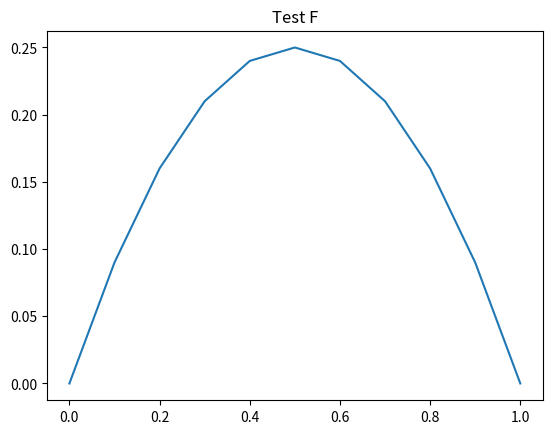
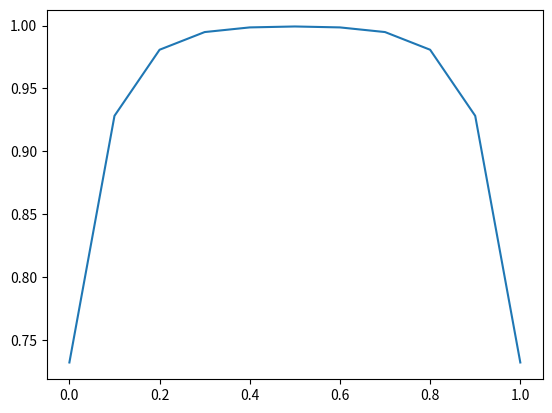
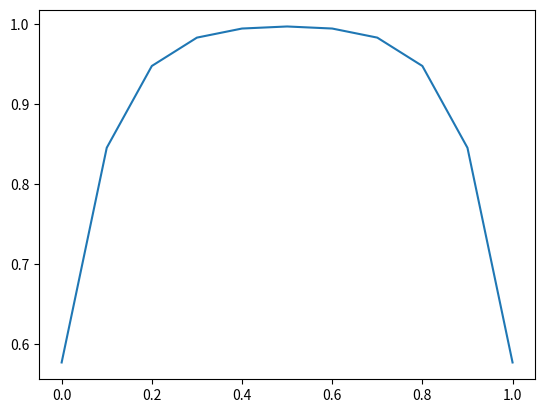
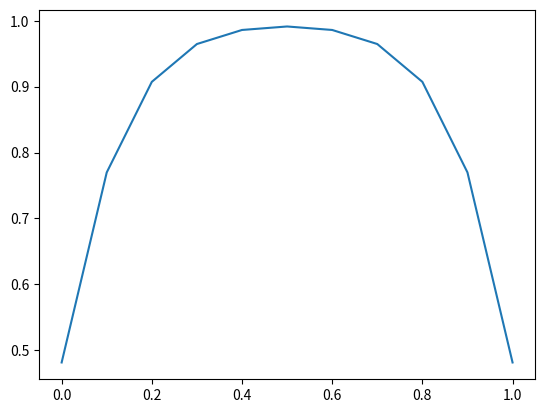
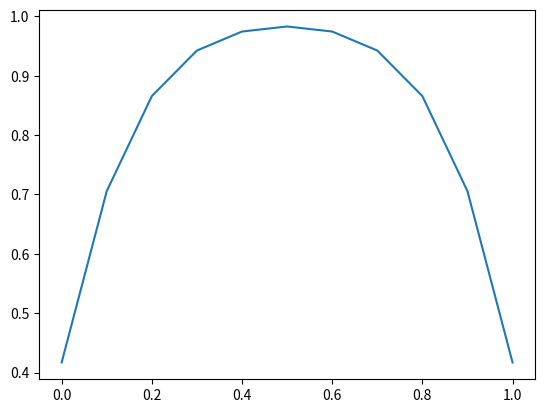
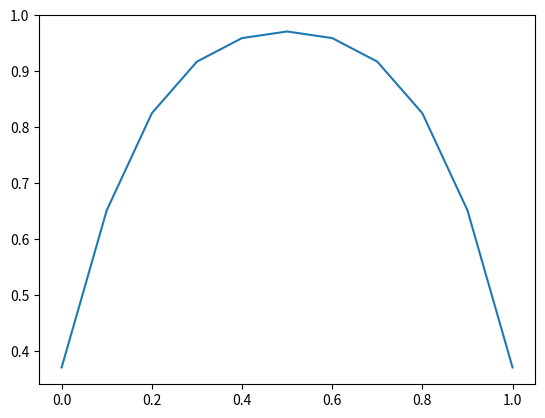
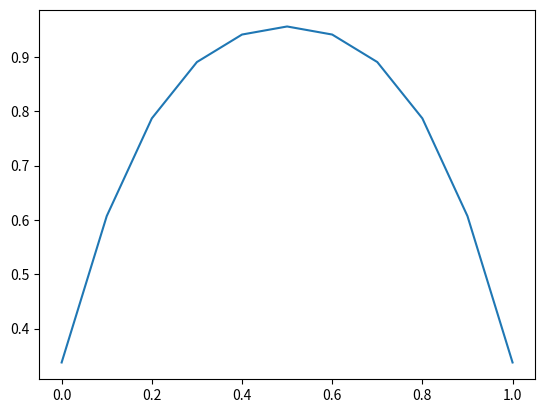
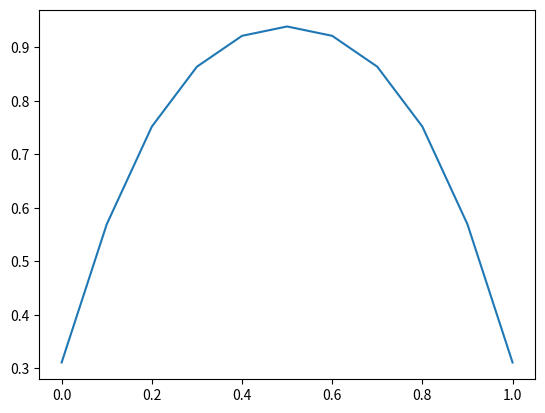
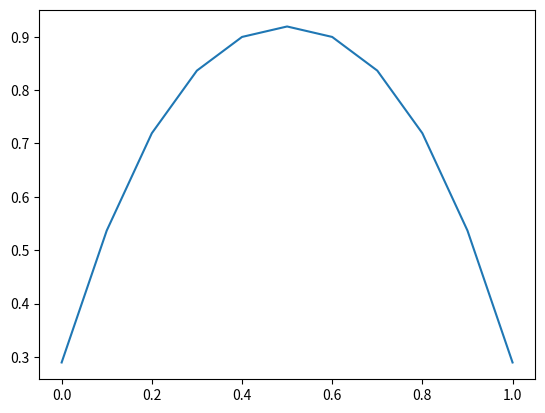
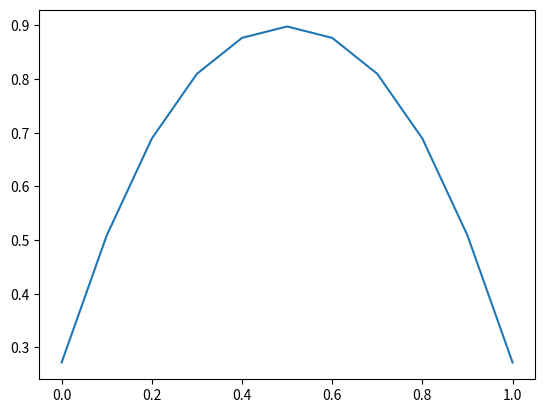
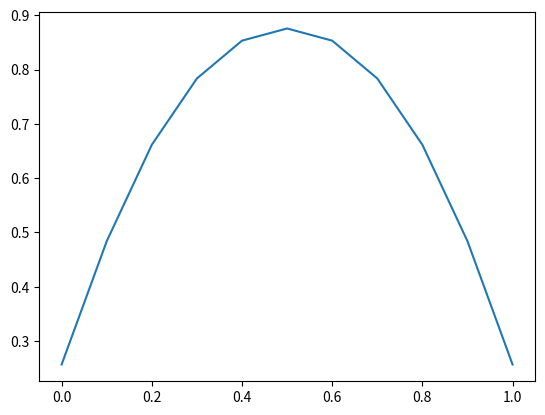
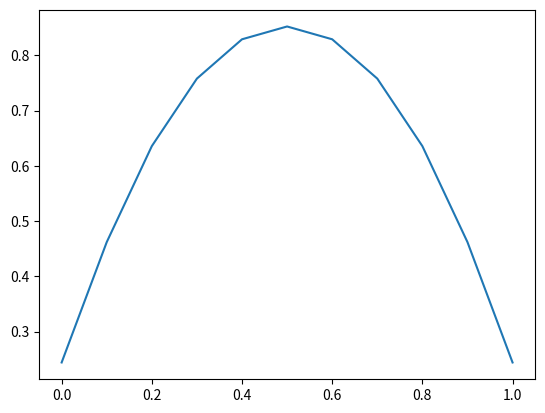
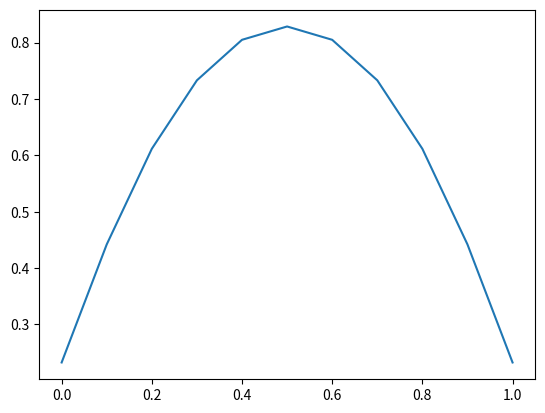
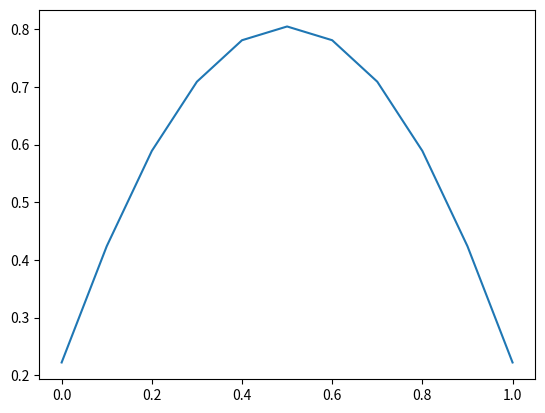
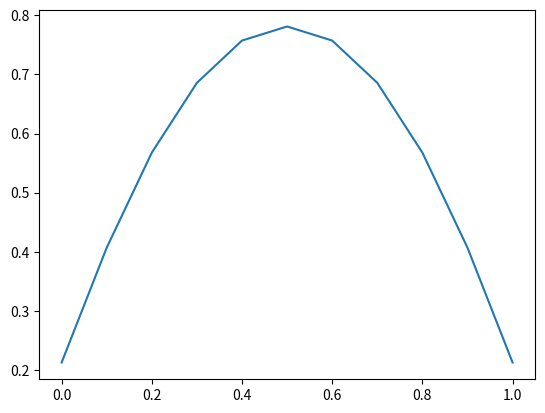
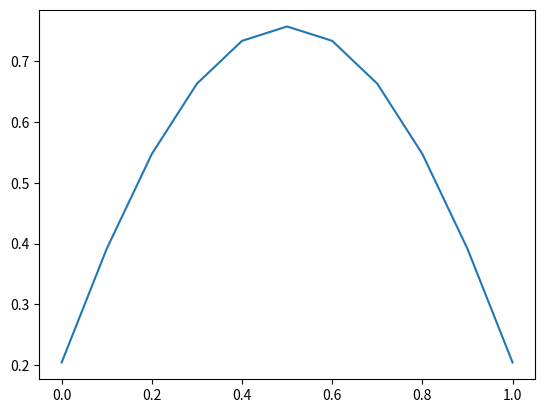

Recreate these plots in Python, in order.
import numpy as np
import matplotlib.pyplot as plt

D = 0.01 #Coeff. Diffusion

L = 1 # Longueur du domaine
N = 11 # Nombres de points de discretisation en espace

T = 200.  #Temps Max

x = np.linspace(0,L,N) # Discretisation du domaine
dx = L/(N-1)

dt=0.5

lbda=D*dt/(dx**2)

eps=10e-6 #Critère d'arret

def mat(N:int, lbda:float)->list:
    d=np.ones(N)*(1+2*lbda)
    d1=np.ones(N-1)*(-lbda)
    return np.diag(d)+np.diag(d1,-1)+np.diag(d1,1)

def f(x:float)->float:
    return x*(1-x)

def F(x:list)->list:
    FF=[]
    for i in range(len(x)):
        FF.append(f(x[i]))
    return FF

F=F(x)
plt.plot(x,F)
plt.title("Test F")
plt.show()

U=np.ones(N)

def norm_L2(u:list,v:list)->float:
    if(len(u)==len(v)):
        res=0
        for i in range(len(u)):
            res+=u[i]*v[i]
        return np.sqrt(res)
    
A=mat(N,lbda)
t=0
stop=eps
UU=[U]
NN=[norm_L2(U,U)]
tt=[0]
while(t<=T or stop<eps):
    count=1
    U=np.linalg.solve(A,U)
    t=t+dt
    plt.plot(x,U)
    plt.show()
    stop=norm_L2(U,UU[count-1])
    NN.append(norm_L2(U,U))
    tt.append(t)
    t+=dt
    
plt.plot(tt,NN)
plt.title("Norme L2")
plt.show()
